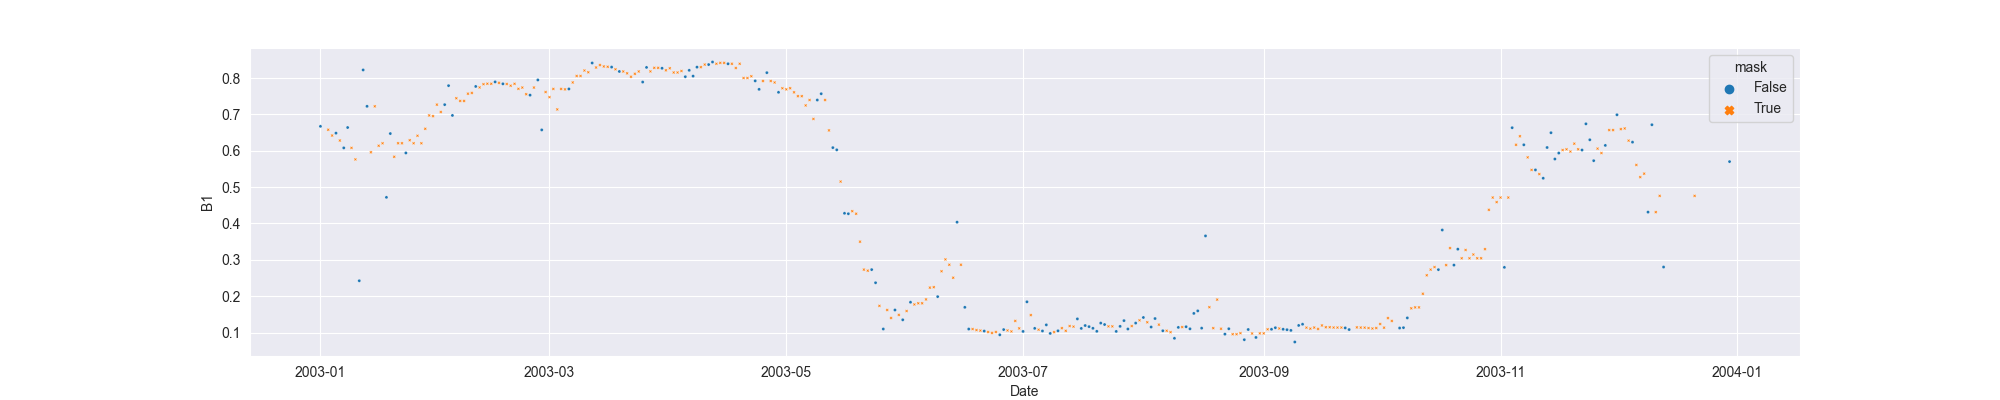

The table this chart was drawn from, first rows:
system:time_start, B1, B1_interpolate
2003-01-01, 0.6672, 0.6672
2003-01-02, , 
2003-01-03, , 0.6579
2003-01-04, , 0.642
2003-01-05, 0.6485, 0.6485
2003-01-06, , 0.6282
2003-01-07, 0.608, 0.608
2003-01-08, 0.664, 0.664
2003-01-09, , 0.608
2003-01-10, , 0.5763
2003-01-11, 0.2425, 0.2425
2003-01-12, 0.8223, 0.8223
2003-01-13, 0.7223, 0.7223
2003-01-14, , 0.5959
2003-01-15, , 0.7223
2003-01-16, , 0.6138
2003-01-17, , 0.6207
2003-01-18, 0.4719, 0.4719
2003-01-19, 0.6474, 0.6474
2003-01-20, , 0.5835
2003-01-21, , 0.6207
2003-01-22, , 0.6207
2003-01-23, 0.594, 0.594
2003-01-24, , 0.629
2003-01-25, , 0.6207
2003-01-26, , 0.6413
2003-01-27, , 0.6207
2003-01-28, , 0.6605
2003-01-29, , 0.6972
2003-01-30, , 0.6953
2003-01-31, , 0.7269
2003-02-01, , 0.7067
2003-02-02, 0.7269, 0.7269
2003-02-03, 0.7792, 0.7792
2003-02-04, 0.6972, 0.6972
2003-02-05, , 0.7445
2003-02-06, , 0.7371
2003-02-07, , 0.7371
2003-02-08, , 0.757
2003-02-09, , 0.7591
2003-02-10, 0.777, 0.777
2003-02-11, , 0.7742
2003-02-12, , 0.7832
2003-02-13, , 0.7844
2003-02-14, , 0.7843
2003-02-15, 0.7895, 0.7895
2003-02-16, , 0.7868
2003-02-17, 0.7842, 0.7842
2003-02-18, , 0.7837
2003-02-19, , 0.7789
2003-02-20, , 0.7842
2003-02-21, , 0.7704
2003-02-22, , 0.7739
2003-02-23, , 0.7556
2003-02-24, 0.753, 0.753
2003-02-25, , 0.7739
2003-02-26, 0.7948, 0.7948
2003-02-27, 0.6574, 0.6574
2003-02-28, , 0.7616
2003-03-01, , 0.7476
... 304 more rows
